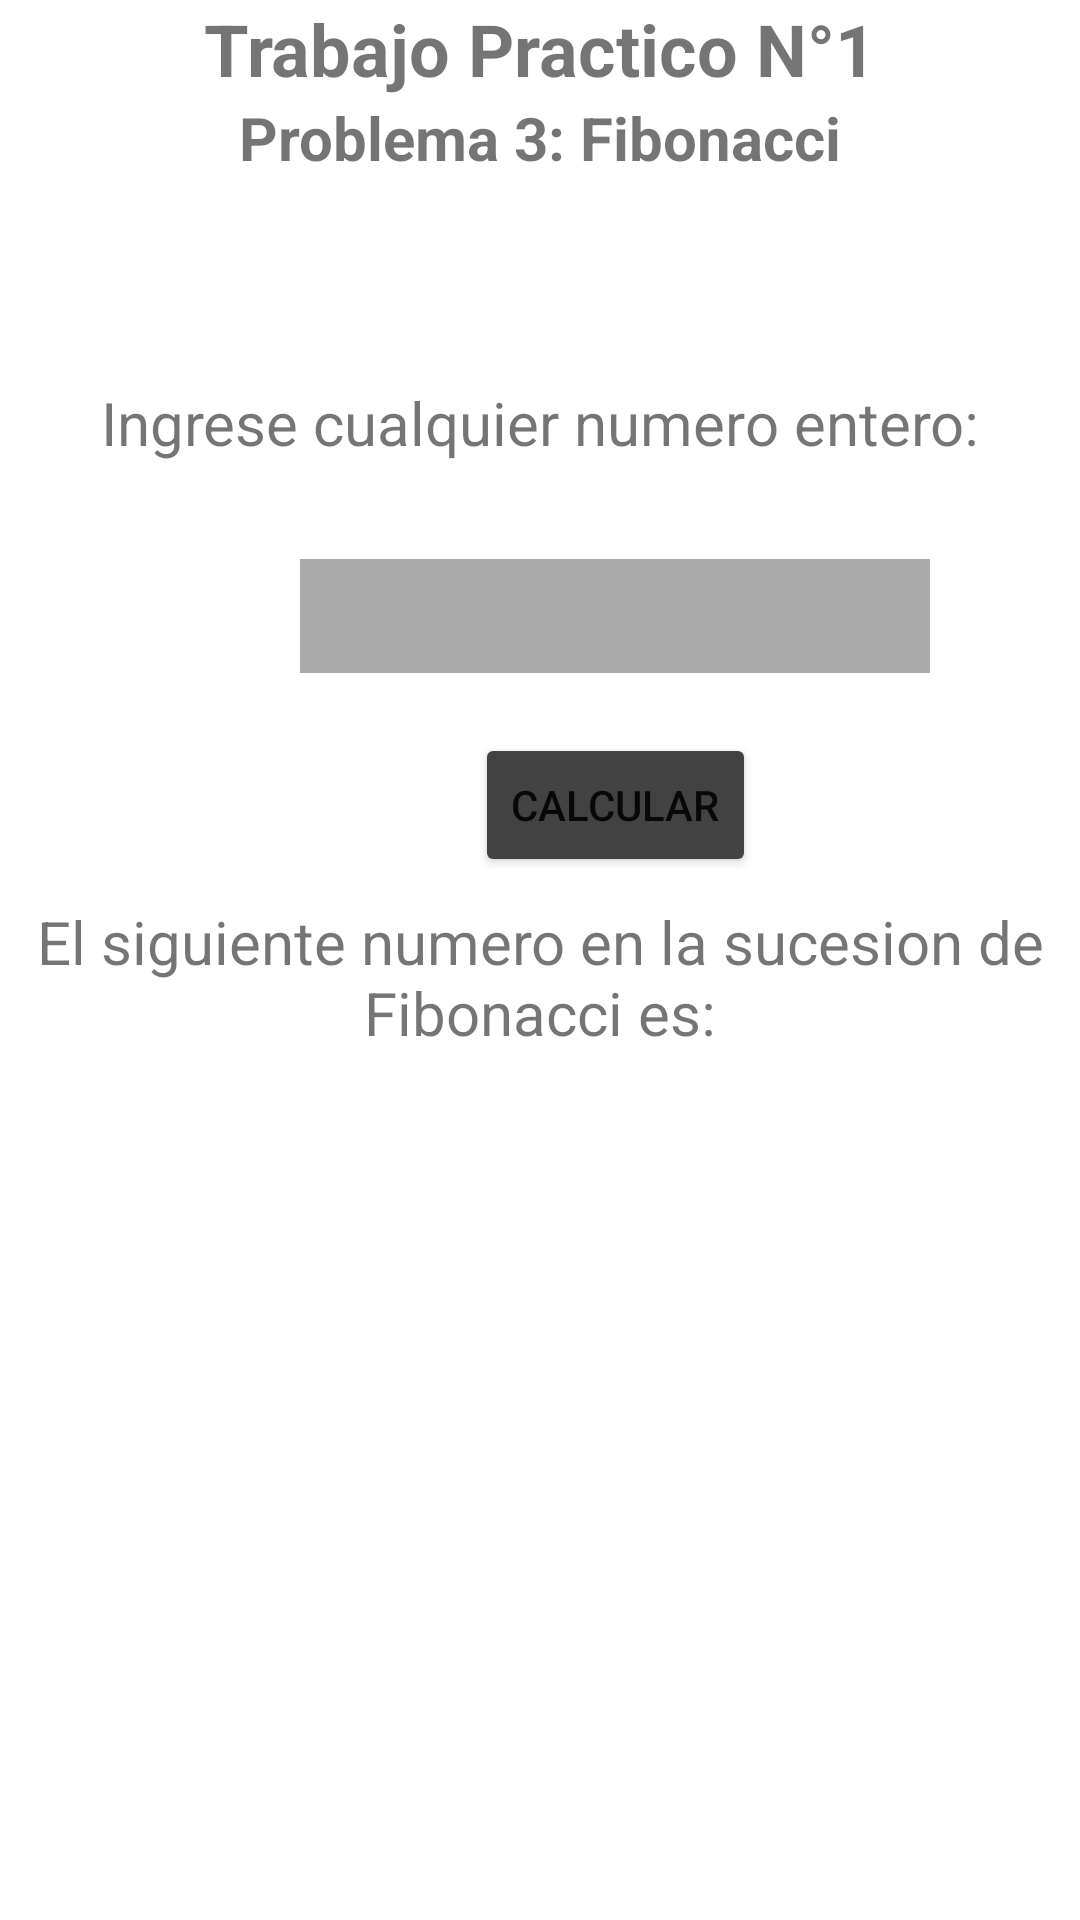

Produce the Android XML layout that renders to this screen, including the resource entries it uses.
<!-- AndroidManifest.xml: application theme Theme.APPTP1 -->
<!-- res/layout/activity_p3.xml -->
<?xml version="1.0" encoding="utf-8"?>
<LinearLayout xmlns:android="http://schemas.android.com/apk/res/android"
    xmlns:app="http://schemas.android.com/apk/res-auto"
    xmlns:tools="http://schemas.android.com/tools"
    android:layout_width="match_parent"
    android:layout_height="match_parent"
    android:background="@color/cardview_light_background"
    android:orientation="vertical"
    tools:context="views.activityP3">

    <TextView
        android:id="@+id/titulo"
        android:layout_width="match_parent"
        android:layout_height="wrap_content"
        android:ems="10"
        android:inputType="textPersonName"
        android:text="Trabajo Practico N°1"
        android:textAlignment="center"
        android:textSize="24sp"
        android:textStyle="bold" />

    <TextView
        android:id="@+id/P3_descripcion"
        android:layout_width="match_parent"
        android:layout_height="wrap_content"
        android:text="Problema 3: Fibonacci"
        android:textAlignment="center"
        android:textSize="20sp"
        android:textStyle="bold" />

    <androidx.constraintlayout.widget.ConstraintLayout
        android:layout_width="match_parent"
        android:layout_height="match_parent">

        <TextView
            android:id="@+id/P3_ingrese"
            android:layout_width="wrap_content"
            android:layout_height="wrap_content"
            android:layout_marginTop="68dp"
            android:text="Ingrese cualquier numero entero:"
            android:textAlignment="center"
            android:textSize="20sp"
            app:layout_constraintEnd_toEndOf="parent"
            app:layout_constraintStart_toStartOf="parent"
            app:layout_constraintTop_toTopOf="parent" />

        <EditText
            android:id="@+id/P3_nro_ingresado"
            android:layout_width="210dp"
            android:layout_height="38dp"
            android:layout_marginStart="100dp"
            android:layout_marginTop="32dp"
            android:background="@android:color/darker_gray"
            android:backgroundTint="@android:color/darker_gray"
            android:ems="10"
            android:inputType="number"
            app:layout_constraintStart_toStartOf="parent"
            app:layout_constraintTop_toBottomOf="@+id/P3_ingrese" />

        <Button
            android:id="@+id/P3_check"
            android:layout_width="wrap_content"
            android:layout_height="wrap_content"
            android:layout_marginTop="20dp"
            android:backgroundTint="@color/cardview_dark_background"
            android:text="Calcular"
            app:layout_constraintEnd_toEndOf="@+id/P3_nro_ingresado"
            app:layout_constraintStart_toStartOf="@+id/P3_nro_ingresado"
            app:layout_constraintTop_toBottomOf="@+id/P3_nro_ingresado" />

        <TextView
            android:id="@+id/P3_sig_nro"
            android:layout_width="wrap_content"
            android:layout_height="wrap_content"
            android:layout_marginTop="76dp"
            android:text="El siguiente numero en la sucesion de Fibonacci es:"
            android:textAlignment="center"
            android:textSize="20sp"
            app:layout_constraintEnd_toEndOf="parent"
            app:layout_constraintStart_toStartOf="parent"
            app:layout_constraintTop_toBottomOf="@+id/P3_nro_ingresado" />

        <TextView
            android:id="@+id/P3_resultado"
            android:layout_width="100dp"
            android:layout_height="50dp"
            android:layout_marginStart="152dp"
            android:layout_marginTop="16dp"
            android:textAlignment="center"
            android:textSize="20sp"
            android:textStyle="bold"
            app:layout_constraintStart_toStartOf="parent"
            app:layout_constraintTop_toBottomOf="@+id/P3_sig_nro" />
    </androidx.constraintlayout.widget.ConstraintLayout>

</LinearLayout>
<!-- resources referenced by this layout -->
<resources>
  <style name="Theme.APPTP1" parent="Theme.MaterialComponents.DayNight.DarkActionBar">
          
          <item name="colorPrimary">@color/purple_500</item>
          <item name="colorPrimaryVariant">@color/purple_700</item>
          <item name="colorOnPrimary">@color/white</item>
          
          <item name="colorSecondary">@color/teal_200</item>
          <item name="colorSecondaryVariant">@color/teal_700</item>
          <item name="colorOnSecondary">@color/black</item>
          
          <item name="android:statusBarColor" tools:targetApi="l">?attr/colorPrimaryVariant</item>
          
      </style>
  <!-- not gathered from this repository: default colours our renderer supplied (Android Studio template values) -->
  <color name="purple_500">#FF6200EE</color>
  <color name="purple_700">#FF3700B3</color>
  <color name="teal_200">#FF03DAC5</color>
  <color name="teal_700">#FF018786</color>
  <color name="black">#FF000000</color>
  <color name="white">#FFFFFFFF</color>
</resources>
